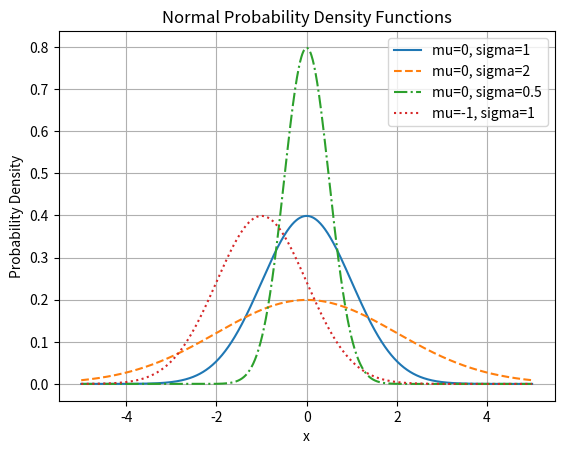

Write Python code to recreate this figure.
import numpy as np
import matplotlib.pyplot as plt


mus = [0, 0, 0, -1] 
sigmas = [1, 2, 0.5, 1] 
line_styles = ['-', '--', '-.', ':']  


x = np.linspace(-5, 5, 1000)

for mu, sigma, linestyle in zip(mus, sigmas, line_styles):
    y = 1 / (sigma * np.sqrt(2 * np.pi)) * np.exp(-(x - mu)**2 / (2 * sigma**2))
    plt.plot(x, y, linestyle, label=f'mu={mu}, sigma={sigma}')

plt.title('Normal Probability Density Functions')
plt.xlabel('x')
plt.ylabel('Probability Density')
plt.legend()

plt.grid(True)
plt.show()
